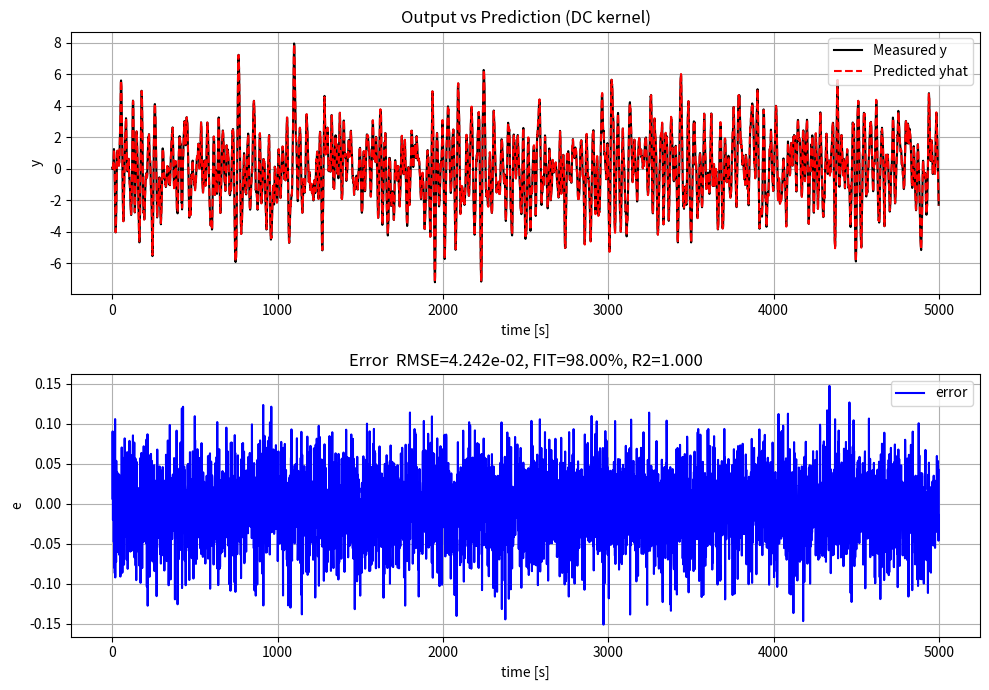
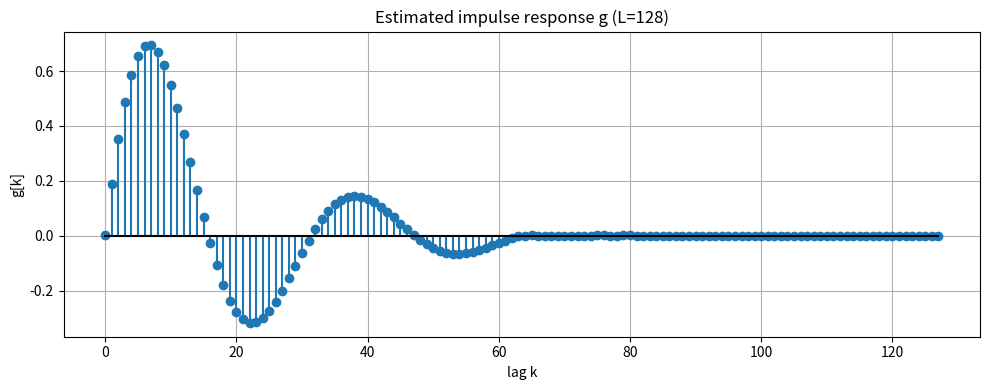

Generate these figures, in order, with matplotlib:
#!/usr/bin/env python3
"""
kernel_regularized.py

Kernel-regularized FIR identification (time-domain) with DC, SS(2),
and SI kernels.

Predict the current output from input/output sequences by estimating a
finite-length impulse response g via Tikhonov/GP regularization.
Hyperparameters are selected by maximizing the GP marginal likelihood
using low-rank identities (no N x N matrices).

Outputs: figures and metrics similar to gp_fir_pipeline.py
  - fir_results.png: y vs yhat and error plot
  - fir_coefficients.npz: stores g_hat, kernel matrix, and L
  - fir_metrics.json: summary (RMSE, FIT, NRMSE, R2, L)

Usage (CLI):
  python kernel_regularized.py --io ./fir/data/data_hour.mat --kernel dc --out ./test_output

Notes:
- Indices use causal convention with g[0] multiplying u[n]. This is a
  0-lag FIR form common in signal processing. The guide's tau>=1 form
  corresponds to g shifted by 1.

Originally pure_fir_model.py. All Japanese comments translated to
English; computational logic unchanged.
"""

from __future__ import annotations

import json
import math
from dataclasses import dataclass
from pathlib import Path
from typing import Dict, List, Optional, Tuple

import numpy as np
import matplotlib.pyplot as plt
from numpy.lib.stride_tricks import sliding_window_view
from scipy.io import loadmat
from scipy.linalg import cholesky, cho_solve
from scipy.optimize import minimize


# ------------------------------------------------------------------ #
# Helper: I/O data load
# ------------------------------------------------------------------ #

def _load_io_mat(
    io_mat: Path,
    nmax: Optional[int] = 100_000,
) -> Tuple[np.ndarray, np.ndarray, np.ndarray]:
    """Load (t, u, y) from a MAT file, optionally truncating to nmax samples."""
    io_data = loadmat(io_mat)
    mat = None
    for name, arr in io_data.items():
        if not name.startswith("__"):
            mat = arr
            break
    if mat is None:
        raise ValueError("MAT file does not contain a numeric array")
    if mat.ndim != 2 or (mat.shape[0] != 3 and mat.shape[1] != 3):
        raise ValueError(
            "Expected a 3xN or Nx3 matrix with rows [time; y; u]")
    if mat.shape[0] == 3:
        t_all = mat[0, :].ravel()
        y_all = mat[1, :].ravel()
        u_all = mat[2, :].ravel()
    else:
        t_all = mat[:, 0].ravel()
        y_all = mat[:, 1].ravel()
        u_all = mat[:, 2].ravel()
    if nmax is not None and len(u_all) > nmax:
        t_all = t_all[:nmax]
        y_all = y_all[:nmax]
        u_all = u_all[:nmax]
    return t_all.astype(float), u_all.astype(float), y_all.astype(float)


# ------------------------------------------------------------------ #
# Regressor matrix (Toeplitz U)
# ------------------------------------------------------------------ #

def _build_regressor(u: np.ndarray, L: int) -> np.ndarray:
    """Build regressor U with rows phi[n] = [u[n], u[n-1], ..., u[n-L+1]].
    Pads with zeros for negative indices. Shape: (N, L).
    """
    N = len(u)
    u_pad = np.concatenate([np.zeros(L - 1, dtype=float), u.astype(float)])
    U = sliding_window_view(u_pad, window_shape=L)[:N, ::-1]
    return U


# ------------------------------------------------------------------ #
# Kernel constructions
# ------------------------------------------------------------------ #

def _kernel_dc(
    L: int, c: float, lam: float, rho: float,
) -> np.ndarray:
    """Diagonal/Correlated kernel:
    k(i,j) = c * lam^{(i+j)/2} * rho^{|i-j|}, i,j = 0..L-1.
    """
    i = np.arange(L)[:, None]
    j = np.arange(L)[None, :]
    K = (lam ** ((i + j) / 2.0)) * (np.power(np.abs(rho), np.abs(i - j)))
    # Preserve sign of rho for odd |i-j| if rho < 0
    if rho < 0:
        K *= ((-1.0) ** (np.abs(i - j)))
    return c * K


def _kernel_ss2(L: int, c: float, lam: float) -> np.ndarray:
    """Second-order stable spline: K = c * (C H)(C H)^T.
    H: lower-triangular with H[i,j] = lam^{i-j}.
    C: cumulative sum matrix (lower-triangular ones).
    """
    idx = np.arange(L)
    H = np.tril(lam ** (idx[:, None] - idx[None, :]))
    H[H == np.inf] = 0.0
    H[np.isnan(H)] = 0.0
    C = np.tril(np.ones((L, L)))
    CH = C @ H
    return c * (CH @ CH.T)


def _kernel_si(
    L: int, r: float, omega: float, q: float, barlam: float,
) -> np.ndarray:
    """Simulation-Induced kernel (DT, D=0).

    State model (2nd-order oscillatory nominal):
        z_{t+1} = A z_t + B delta(t) + B b(t) w(t),  z_0 ~ N(0, q I)
        g(t)    = C z_t
    with A = r * R(omega), R rotation matrix.
    b(t) = barlam^{t/2} (so b(t)^2 = barlam^t).
    B = [1, 0]^T, C = [1, 0].
    Returns K(t,s) = Cov(g(t), g(s)), for t,s = 0..L-1.
    """
    A = r * np.array([[math.cos(omega), -math.sin(omega)],
                      [math.sin(omega),  math.cos(omega)]], dtype=float)
    B = np.array([[1.0], [0.0]], dtype=float)
    C = np.array([[1.0, 0.0]], dtype=float)

    # Precompute powers of A
    A_pows: List[np.ndarray] = [np.eye(2)]
    for _ in range(1, L + 1):
        A_pows.append(A_pows[-1] @ A)

    # g_series[n] = C A^n B (n >= 0)
    g_series = np.zeros(L, dtype=float)
    for n in range(L):
        g_series[n] = float(C @ (A_pows[n] @ B))

    # v_series[n] = C A^n (1x2)
    v_series = [C @ A_pows[n] for n in range(L + 1)]

    K = np.zeros((L, L), dtype=float)

    # z0 term: C A^t Q (A^s)^T C^T with Q = q I
    for t in range(L):
        for s in range(L):
            K[t, s] += q * float(v_series[t] @ v_series[s].T)

    # Process noise term
    b2 = barlam ** np.arange(L)
    for t in range(L):
        for s in range(L):
            m = min(t, s)
            if m == 0:
                continue
            acc = 0.0
            for k in range(m):
                acc += b2[k] * g_series[t - 1 - k] * g_series[s - 1 - k]
            K[t, s] += acc
    return K


# ------------------------------------------------------------------ #
# Hyperparameter transformations
# ------------------------------------------------------------------ #

def _sigmoid(x: float) -> float:
    return 1.0 / (1.0 + math.exp(-x))


def _build_kernel(
    L: int, kernel: str, theta: np.ndarray,
) -> np.ndarray:
    """Dispatch to build K for the selected kernel and unconstrained theta."""
    kname = kernel.lower()
    if kname == "dc":
        c = math.exp(theta[0])
        lam = _sigmoid(theta[1])
        rho = math.tanh(theta[2])
        return _kernel_dc(L, c, lam, rho)
    elif kname == "ss":
        c = math.exp(theta[0])
        lam = _sigmoid(theta[1])
        lam = min(max(lam, 1e-6), 1 - 1e-6)
        return _kernel_ss2(L, c, lam)
    elif kname == "si":
        r = _sigmoid(theta[0])
        r = min(max(r, 1e-4), 1 - 1e-6)
        omega = math.pi * _sigmoid(theta[1])
        omega = min(max(omega, 1e-3), math.pi - 1e-3)
        q = math.exp(theta[2])
        barlam = _sigmoid(theta[3])
        barlam = min(max(barlam, 1e-6), 1 - 1e-6)
        return _kernel_si(L, r, omega, q, barlam)
    else:
        raise ValueError(f"Unknown kernel: {kernel}")


# ------------------------------------------------------------------ #
# Marginal likelihood (low-rank identity)
# ------------------------------------------------------------------ #

def _nll(
    theta_all: np.ndarray,
    G: np.ndarray,
    b: np.ndarray,
    yy: float,
    N: int,
    L: int,
    kernel: str,
    jitter: float = 1e-10,
) -> float:
    """Negative log marginal likelihood (up to constant)."""
    if kernel.lower() == "dc":
        kdim = 3
    elif kernel.lower() == "ss":
        kdim = 2
    elif kernel.lower() == "si":
        kdim = 4
    else:
        raise ValueError("kernel")
    theta_k = theta_all[:kdim]
    log_sig2 = theta_all[kdim]
    sig2 = math.exp(log_sig2)

    K = _build_kernel(L, kernel, theta_k)
    Lk = cholesky(K + jitter * np.eye(L), lower=True, check_finite=False)

    Ssym = np.eye(L) + (Lk.T @ (G @ Lk)) / max(sig2, 1e-30)
    try:
        Ls = cholesky(Ssym + jitter * np.eye(L), lower=True,
                      check_finite=False)
    except np.linalg.LinAlgError:
        Ls = cholesky(Ssym + 1e-6 * np.eye(L), lower=True,
                      check_finite=False)

    w = Lk.T @ b
    x = cho_solve((Ls, True), w, check_finite=False)

    quad = (yy - (w @ x) / max(sig2, 1e-30)) / max(sig2, 1e-30)
    logdetS = 2.0 * np.sum(np.log(np.diag(Ls)))
    nll = 0.5 * (quad + N * math.log(max(sig2, 1e-30)) + logdetS)
    return float(nll)


def _posterior_mean_g(
    theta_all: np.ndarray,
    G: np.ndarray,
    b: np.ndarray,
    L: int,
    kernel: str,
) -> Tuple[np.ndarray, float, np.ndarray]:
    """Return (g_hat, sigma2, K) for given params."""
    if kernel.lower() == "dc":
        kdim = 3
    elif kernel.lower() == "ss":
        kdim = 2
    elif kernel.lower() == "si":
        kdim = 4
    else:
        raise ValueError("kernel")
    theta_k = theta_all[:kdim]
    sig2 = math.exp(theta_all[kdim])
    K = _build_kernel(L, kernel, theta_k)
    Lk = cholesky(K + 1e-10 * np.eye(L), lower=True, check_finite=False)
    Ssym = np.eye(L) + (Lk.T @ (G @ Lk)) / max(sig2, 1e-30)
    Ls = cholesky(Ssym + 1e-10 * np.eye(L), lower=True,
                  check_finite=False)
    w = Lk.T @ b
    x = cho_solve((Ls, True), w, check_finite=False)
    g_hat = (Lk @ x) / max(sig2, 1e-30)
    return g_hat.reshape(-1), sig2, K


# ------------------------------------------------------------------ #
# Public API / Experiment
# ------------------------------------------------------------------ #

@dataclass
class FIRConfig:
    io_mat: Path = Path("./fir/data/data_hour.mat")
    out_dir: Path = Path("./test_output")
    kernel: str = "dc"     # 'dc' | 'ss' | 'si'
    L: int = 128           # FIR length (effective memory)
    multi_starts: int = 3
    optimize: bool = True
    maxiter: int = 200
    demean: bool = True


def run_fir_experiment(cfg: FIRConfig) -> Dict[str, object]:
    """Run kernel-regularized FIR identification and export figures + metrics."""
    cfg.out_dir.mkdir(parents=True, exist_ok=True)

    # Load I/O (fallback to synthetic if file missing)
    if Path(cfg.io_mat).exists():
        t, u_raw, y_raw = _load_io_mat(cfg.io_mat)
    else:
        print("[Warning] I/O MAT file not found, using synthetic data")
        N = 5000
        Ts = 1.0
        t = np.arange(N, dtype=float) * Ts
        rng = np.random.default_rng(0)
        u_raw = rng.standard_normal(N).astype(float)
        L0 = min(cfg.L, 64)
        g0 = np.exp(-0.05 * np.arange(L0)) * (np.sin(0.2 * np.arange(L0)))
        y_clean = np.convolve(u_raw, g0, mode="full")[:N]
        y_raw = (y_clean + 0.02 * np.std(y_clean)
                 * rng.standard_normal(N)).astype(float)
    N = len(u_raw)
    if cfg.demean:
        u_mean, y_mean = float(np.mean(u_raw)), float(np.mean(y_raw))
        u = u_raw - u_mean
        y = y_raw - y_mean
    else:
        u, y = u_raw.copy(), y_raw.copy()

    # Build regressor summaries (avoid N x N)
    U = _build_regressor(u, cfg.L)
    G = U.T @ U   # L x L
    b = U.T @ y   # L
    yy = float(y @ y)

    # Initialize theta per kernel
    kname = cfg.kernel.lower()
    if kname == "dc":
        theta0 = np.array([math.log(1.0),
                           math.log(0.98 / (1 - 0.98)),
                           np.arctanh(0.8)])
    elif kname == "ss":
        theta0 = np.array([math.log(1.0),
                           math.log(0.96 / (1 - 0.96))])
    elif kname == "si":
        theta0 = np.array([math.log(0.98 / (1 - 0.98)),
                           math.log(0.25),
                           math.log(1e-2),
                           math.log(0.96 / (1 - 0.96))])
    else:
        raise ValueError("Unknown kernel")
    # Append noise parameter
    theta0 = np.concatenate([theta0, np.array([math.log(1e-2)])])

    # Multi-start optimization
    best = (float("inf"), theta0.copy())
    rng = np.random.default_rng(0)
    n_starts = max(1, int(cfg.multi_starts))
    for s in range(n_starts):
        if s == 0:
            th_init = theta0.copy()
        else:
            th_init = theta0 + 0.2 * rng.standard_normal(theta0.shape)

        res = minimize(
            lambda th: _nll(th, G, b, yy, N, cfg.L, cfg.kernel),
            th_init,
            method="L-BFGS-B",
            options={"maxiter": cfg.maxiter, "ftol": 1e-9,
                     "gtol": 1e-6, "maxcor": 20},
        )
        if res.fun < best[0]:
            best = (res.fun, res.x.copy())

    theta_hat = best[1]

    # Posterior mean g
    g_hat, sig2_hat, K_hat = _posterior_mean_g(
        theta_hat, G, b, cfg.L, cfg.kernel)

    # Predict
    yhat = U @ g_hat
    if cfg.demean:
        yhat = yhat + y_mean

    # Metrics (ignore initial L-1 samples)
    e = y_raw - yhat
    e_tail = e[cfg.L - 1:]
    y_tail = y_raw[cfg.L - 1:]
    rmse = float(np.sqrt(np.mean(e_tail ** 2)))
    nrmse = float(1.0 - np.linalg.norm(e_tail)
                  / (np.linalg.norm(y_tail - np.mean(y_tail)) + 1e-12))
    r2 = float(1.0 - np.sum(e_tail ** 2)
               / (np.sum((y_tail - np.mean(y_tail)) ** 2) + 1e-12))
    fit = float(100.0 * (1.0 - np.linalg.norm(e_tail)
                / (np.linalg.norm(y_tail - np.mean(y_tail)) + 1e-12)))

    # Figures
    fig, (ax1, ax2) = plt.subplots(2, 1, figsize=(10, 7))
    ax1.plot(t, y_raw, label="Measured y", color="k")
    ax1.plot(t, yhat, label="Predicted yhat", color="r", linestyle="--")
    ax1.set_title(f"Output vs Prediction ({cfg.kernel.upper()} kernel)")
    ax1.set_xlabel("time [s]")
    ax1.set_ylabel("y")
    ax1.legend()
    ax1.grid(True)

    ax2.plot(t, e, label="error", color="b")
    ax2.set_title(f"Error  RMSE={rmse:.3e}, FIT={fit:.2f}%, R2={r2:.3f}")
    ax2.set_xlabel("time [s]")
    ax2.set_ylabel("e")
    ax2.legend()
    ax2.grid(True)

    fig.tight_layout()
    fig_path = cfg.out_dir / "fir_results.png"
    fig.savefig(fig_path, dpi=300)
    plt.close(fig)

    # Impulse response plot
    fig2, ax = plt.subplots(1, 1, figsize=(10, 4))
    ax.stem(np.arange(cfg.L), g_hat, linefmt="C0-", markerfmt="C0o",
            basefmt="k-")
    ax.set_title(f"Estimated impulse response g (L={cfg.L})")
    ax.set_xlabel("lag k")
    ax.set_ylabel("g[k]")
    ax.grid(True)
    fig2.tight_layout()
    fig2_path = cfg.out_dir / "fir_impulse.png"
    fig2.savefig(fig2_path, dpi=300)
    plt.close(fig2)

    # Save artifacts
    np.savez(cfg.out_dir / "fir_coefficients.npz",
             g_hat=g_hat, K=K_hat, kernel=cfg.kernel, L=cfg.L)
    metrics = {
        "rmse": rmse,
        "nrmse": nrmse,
        "r2": r2,
        "fit_percent": fit,
        "L": int(cfg.L),
        "sigma2": float(sig2_hat),
        "kernel": cfg.kernel,
    }
    with open(cfg.out_dir / "fir_metrics.json", "w",
              encoding="utf-8") as f:
        json.dump(metrics, f, ensure_ascii=False, indent=2)

    return {
        "results_png": str(fig_path),
        "impulse_png": str(fig2_path),
        "coeff_npz": str(cfg.out_dir / "fir_coefficients.npz"),
        **metrics,
    }


# ------------------------------------------------------------------ #
# CLI entry point
# ------------------------------------------------------------------ #

def _parse_argv() -> Optional[FIRConfig]:
    import argparse
    p = argparse.ArgumentParser(
        description="Kernel-regularized FIR identification")
    p.add_argument("--io", type=str,
                   default="./fir/data/data_hour.mat",
                   help="MAT file with [time;y;u]")
    p.add_argument("--out", type=str, default="./test_output_test",
                   help="Output directory")
    p.add_argument("--kernel", type=str, default="dc",
                   choices=["dc", "ss", "si"], help="Kernel type")
    p.add_argument("--L", type=int, default=128,
                   help="FIR length (memory)")
    p.add_argument("--starts", type=int, default=3,
                   help="Number of multi-starts for ML")
    p.add_argument("--noopt", action="store_true",
                   help="Disable hyperparameter optimization")
    args = p.parse_args()
    return FIRConfig(
        io_mat=Path(args.io),
        out_dir=Path(args.out),
        kernel=args.kernel,
        L=int(args.L),
        multi_starts=int(args.starts),
        optimize=(not args.noopt),
    )


if __name__ == "__main__":
    cfg = _parse_argv()
    res = run_fir_experiment(cfg)
    print(json.dumps(res, indent=2))
